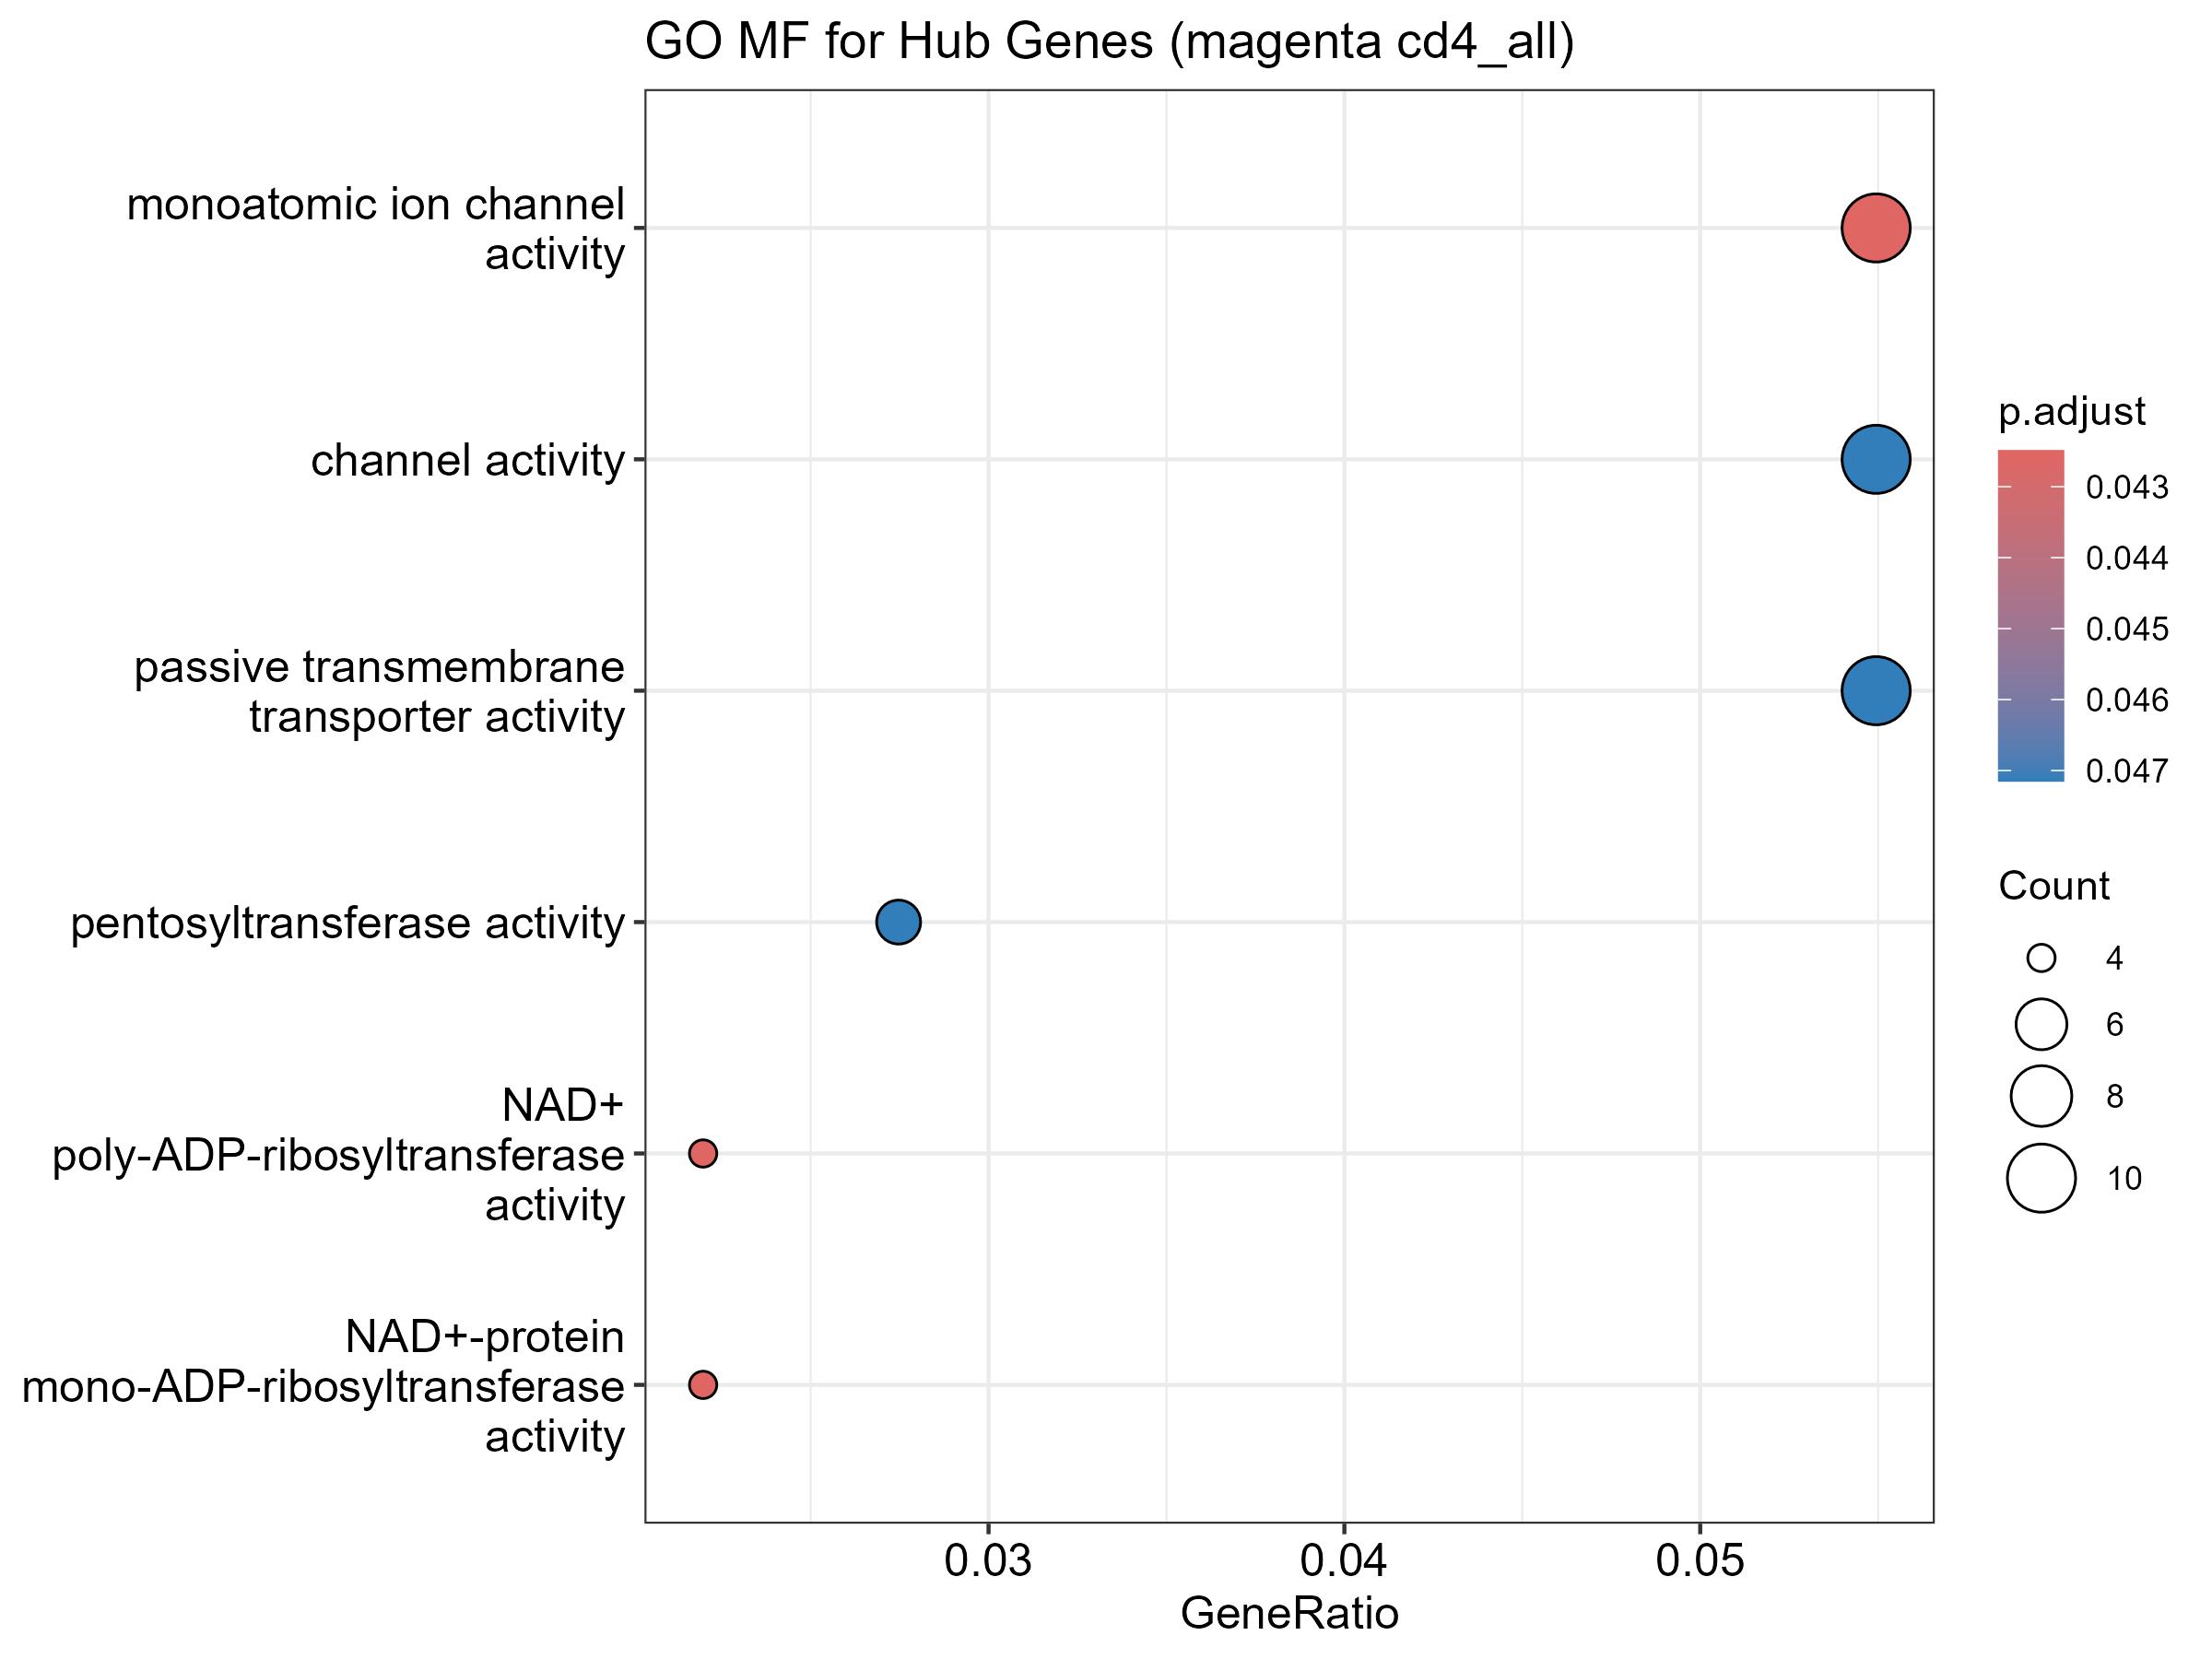

Source data for this figure (header and first rows):
ID, Description, GeneRatio, BgRatio, RichFactor, FoldEnrichment, zScore, pvalue, p.adjust, qvalue, geneID, Count
GO:0005216, monoatomic ion channel activity, 10/182, 147/10643, 0.06803, 3.978, 4.796, 0.0002098, 0.04249, 0.03994, TSPOAP1/P2RX7/CLCN2/SLC1A4/GPR89A/TRPC1/…, 10
GO:0003950, NAD+ poly-ADP-ribosyltransferase activit…, 4/182, 19/10643, 0.2105, 12.31, 6.509, 0.0002623, 0.04249, 0.03994, SIRT4/PARP9/PARP14/PARP10, 4
GO:1990404, NAD+-protein mono-ADP-ribosyltransferase…, 4/182, 19/10643, 0.2105, 12.31, 6.509, 0.0002623, 0.04249, 0.03994, SIRT4/PARP9/PARP14/PARP10, 4
GO:0016763, pentosyltransferase activity, 5/182, 40/10643, 0.125, 7.31, 5.273, 0.0005605, 0.04715, 0.04432, SIRT4/PARP9/PARP14/POGLUT3/PARP10, 5
GO:0015267, channel activity, 10/182, 167/10643, 0.05988, 3.502, 4.298, 0.0005821, 0.04715, 0.04432, TSPOAP1/P2RX7/CLCN2/SLC1A4/GPR89A/TRPC1/…, 10
GO:0022803, passive transmembrane transporter activi…, 10/182, 167/10643, 0.05988, 3.502, 4.298, 0.0005821, 0.04715, 0.04432, TSPOAP1/P2RX7/CLCN2/SLC1A4/GPR89A/TRPC1/…, 10
